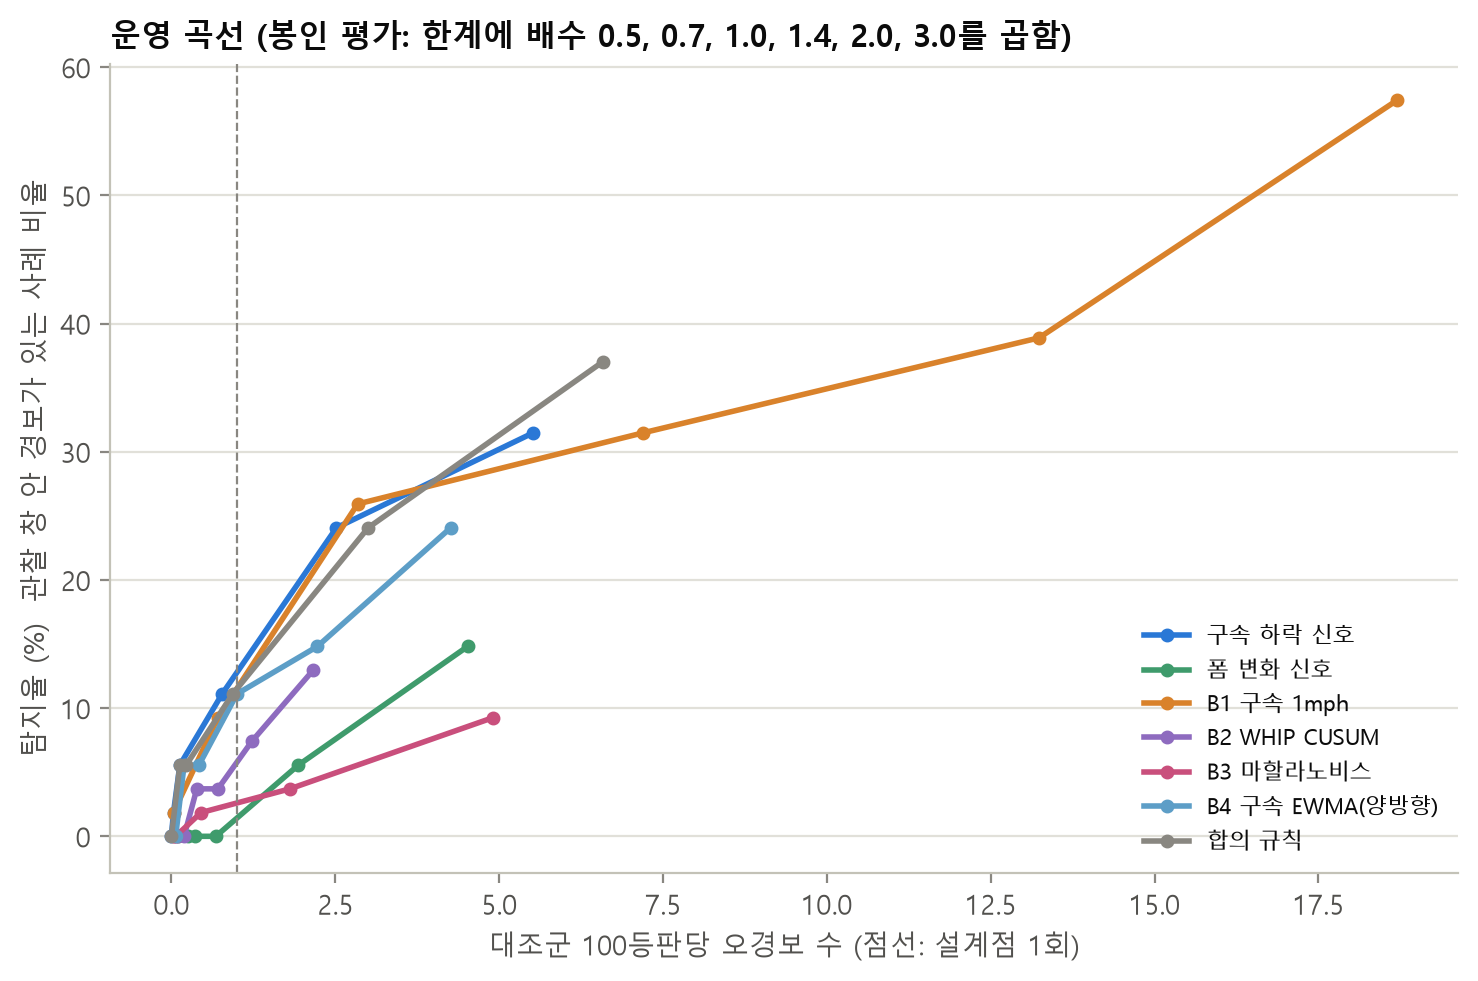

Data behind this chart, as committed beside it:
method, scale, false_alarms_per100, detection, control_window
구속 하락 신호, 0.5, 5.521, 31.48, 26.85
폼 변화 신호, 0.5, 4.521, 14.81, 12.96
B1 구속 1mph, 0.5, 18.7, 57.41, 51.85
B2 WHIP CUSUM, 0.5, 2.163, 12.96, 12.04
B3 마할라노비스, 0.5, 4.908, 9.259, 22.22
B4 구속 EWMA(양방향), 0.5, 4.262, 24.07, 18.52
합의 규칙, 0.5, 6.587, 37.04, 29.63
구속 하락 신호, 0.7, 2.519, 24.07, 13.89
폼 변화 신호, 0.7, 1.937, 5.556, 5.556
B1 구속 1mph, 0.7, 13.24, 38.89, 40.74
B2 WHIP CUSUM, 0.7, 1.227, 7.407, 8.333
B3 마할라노비스, 0.7, 1.808, 3.704, 7.407
B4 구속 EWMA(양방향), 0.7, 2.228, 14.81, 8.333
합의 규칙, 0.7, 3.003, 24.07, 13.89
구속 하락 신호, 1.0, 0.7749, 11.11, 4.63
폼 변화 신호, 1.0, 0.6781, 0.0, 2.778
B1 구속 1mph, 1.0, 7.201, 31.48, 24.07
B2 WHIP CUSUM, 1.0, 0.7104, 3.704, 2.778
B3 마할라노비스, 1.0, 0.4521, 1.852, 1.852
B4 구속 EWMA(양방향), 1.0, 1.001, 11.11, 4.63
합의 규칙, 1.0, 0.9364, 11.11, 4.63
구속 하락 신호, 1.4, 0.1292, 5.556, 1.852
폼 변화 신호, 1.4, 0.3552, 0.0, 0.9259
B1 구속 1mph, 1.4, 2.841, 25.93, 11.11
B2 WHIP CUSUM, 1.4, 0.3875, 3.704, 2.778
B3 마할라노비스, 1.4, 0.06458, 0.0, 0.0
B4 구속 EWMA(양방향), 1.4, 0.4198, 5.556, 2.778
합의 규칙, 1.4, 0.226, 5.556, 2.778
구속 하락 신호, 2.0, 0.03229, 1.852, 0.9259
폼 변화 신호, 2.0, 0.2583, 0.0, 0.0
B1 구속 1mph, 2.0, 0.7104, 9.259, 3.704
B2 WHIP CUSUM, 2.0, 0.1937, 0.0, 1.852
B3 마할라노비스, 2.0, 0.03229, 0.0, 0.0
B4 구속 EWMA(양방향), 2.0, 0.1937, 5.556, 1.852
합의 규칙, 2.0, 0.1292, 5.556, 1.852
구속 하락 신호, 3.0, 0.0, 0.0, 0.0
폼 변화 신호, 3.0, 0.09687, 0.0, 0.0
B1 구속 1mph, 3.0, 0.03229, 1.852, 0.0
B2 WHIP CUSUM, 3.0, 0.09687, 0.0, 0.9259
B3 마할라노비스, 3.0, 0.03229, 0.0, 0.0
B4 구속 EWMA(양방향), 3.0, 0.06458, 0.0, 0.9259
합의 규칙, 3.0, 0.0, 0.0, 0.0
